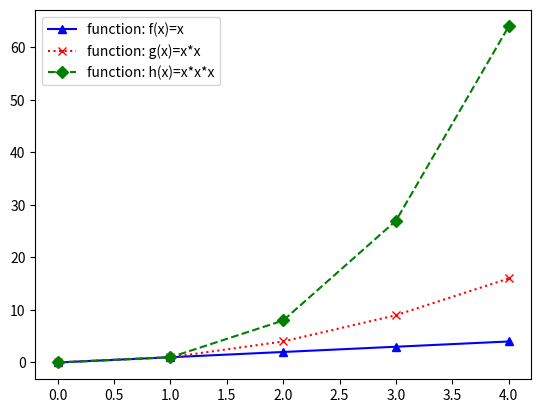

Source code (Python):
# Explanation: A program that takes a range and creates a plot based on three separate functions iterating through those ranges.

# Task: Write a program called plottask.py that displays a plot of the functions f(x)=x, g(x)=x2 and h(x)=x3 in the range [0, 4] on the one set of axes.

# Sources: I was able to complete the bulk of this task using the lecture slides and the accompanying further reading material. I did some extra research 
# into more advanced styling options, namely:
#    - W3Schools' material on Matplotlib markers, lines and labels
#    - The NumPy documentation for that library's append function.
# All links are contained in the README.

# Working Notes: 

import matplotlib.pyplot as plt

range = [0,1,2,3,4]

# one range each for the three arrays required
xpoints = []
ypoints = []
zpoints = []

# loops through range and adds the result of each operation to a separate array
for i in range:
    xpoints.append(i)
    ypoints.append(i*i)
    zpoints.append(i*i*i)

# ls indicates the line style, with - representing a solid (default) line, : a dotted line, and -- a dashed line.
plt.plot(xpoints,label="function: f(x)=x", color="blue", ls="-", marker="^")
plt.plot(ypoints,label="function: g(x)=x*x", color="red", ls=":", marker="x")
plt.plot(zpoints,label="function: h(x)=x*x*x", ls="--", color="green", marker="D")
plt.legend()

plt.show()